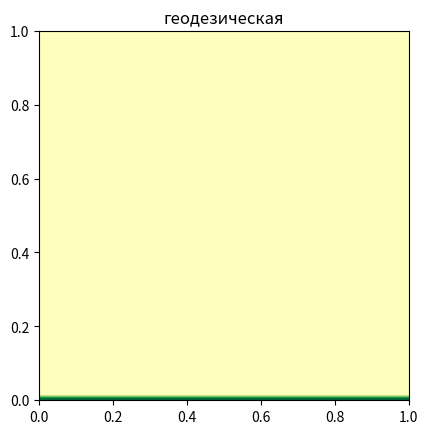

Source code (Python):
# -*- coding: utf-8 -*-
"""
Created on Sat Apr 12 07:48:08 2014

[redacted]
"""



import numpy as np

import matplotlib.cm as cm

import matplotlib.pyplot as plt

from mpl_toolkits.mplot3d import Axes3D

def fi(z):

 N=z.shape[0]

 m=[]

 for i in range(N):

  m.append([])

  for j in range(N):

   m[i].append(z[i,j])

 for n in range(100):

  for i in range(1,N-1):

   for j in range(1,N-1):

    m[i][j]=0.25*(m[i+0][j+1]+m[i+0][j-1]+m[i+1][j]+m[i-1][j])

 for i in range(N):

  for j in range(N):

   z[i,j]=m[i][j]

 return z


N=100

delta = 1./N

x = y = np.arange(0, 1., delta)

X, Y = np.meshgrid(x, y)

N=x.size

Z=np.zeros(X.size).reshape(N,N)


Z[0,0:]=100.



im = plt.imshow(Z, interpolation='bilinear', cmap=cm.RdYlGn,

origin='lower', extent=[0,1.,0,1.],

vmax=abs(Z).max(), vmin=-abs(Z).max())

plt.title ("геодезическая")



fig = plt.figure()

ax = Axes3D(fig)

ax.plot_surface(X, Y, Z, rstride=1, cstride=1, cmap='hot')


plt.show()